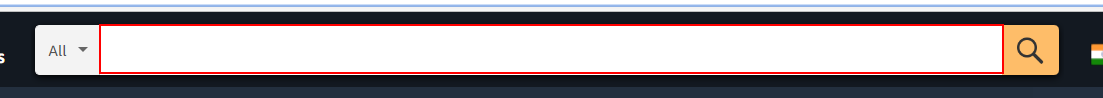
Task: Bot that scrapes details of available RPA books on amazon into an excel; Send the excel as an email attachment 
Workflow: Main

Step 1: type "RPA[k(enter)]" into the text box

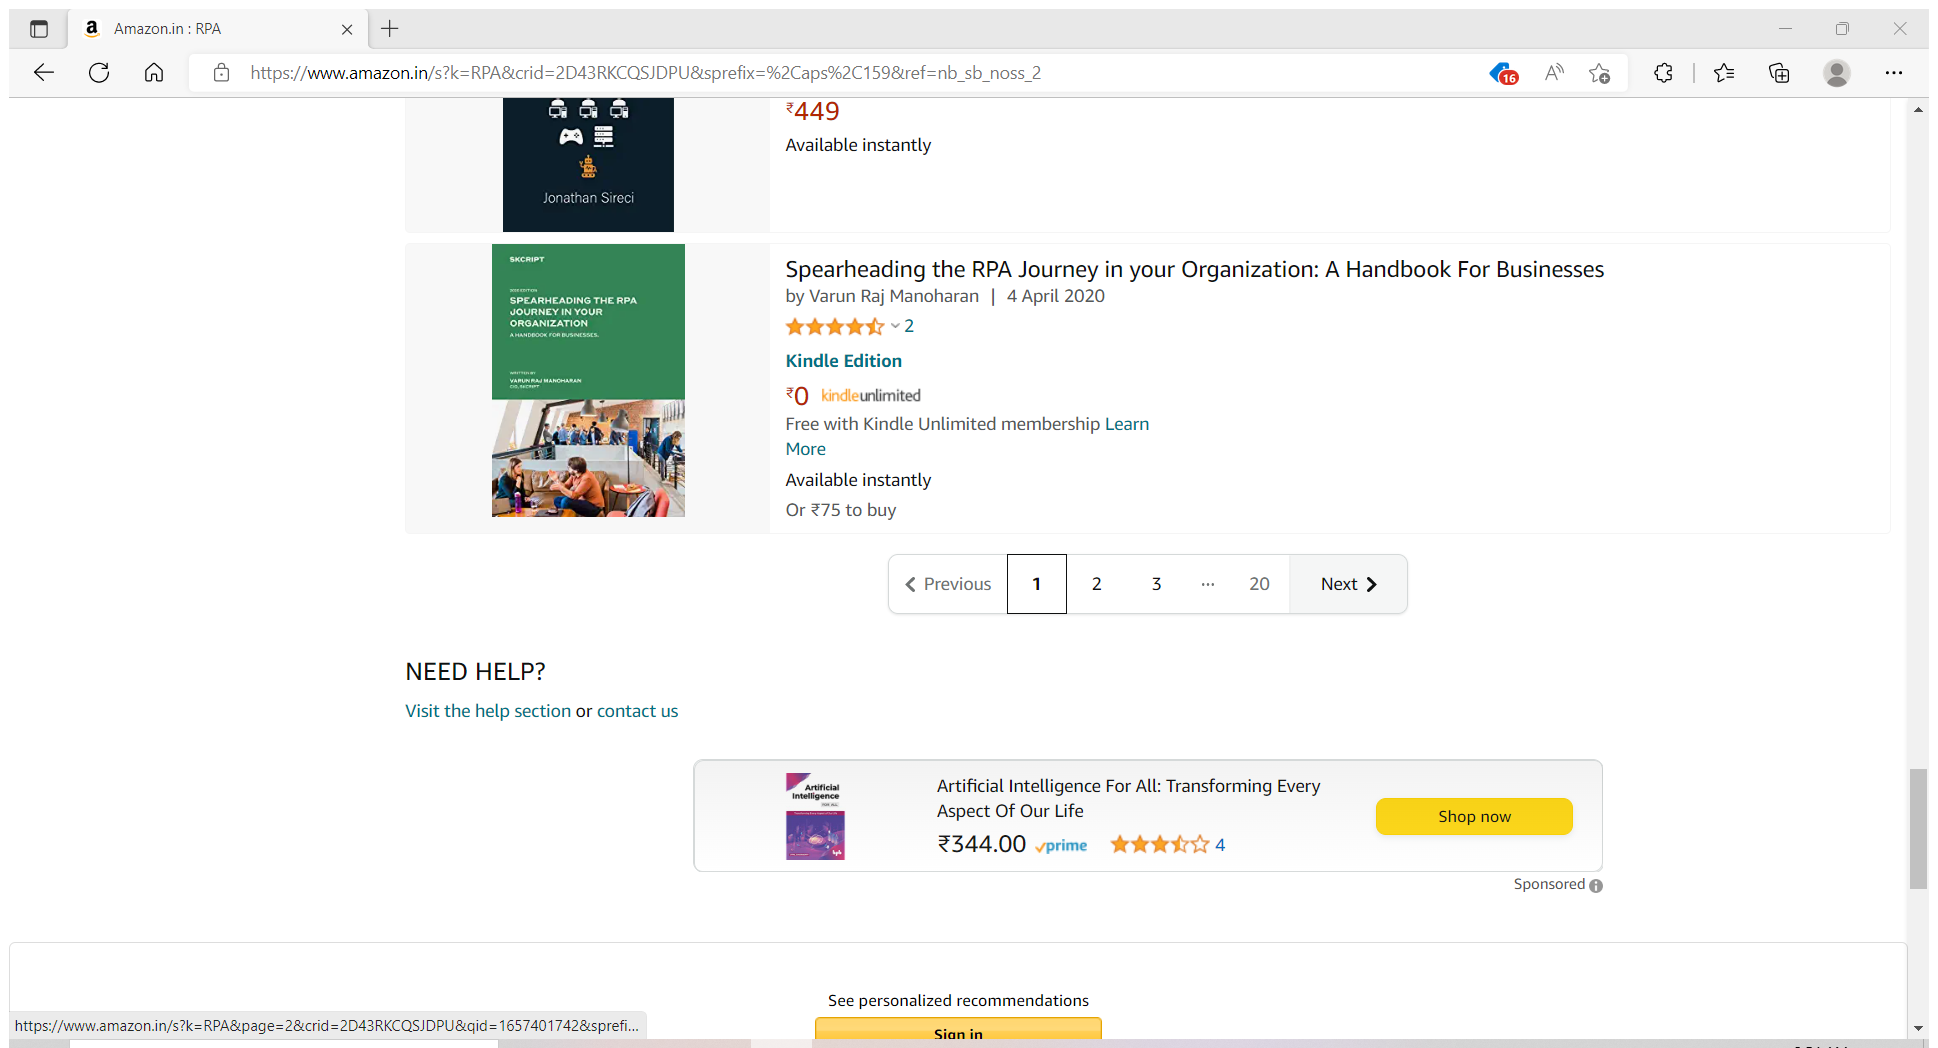
Step 2: Attach Browser 'AmazoninR Page' in window 'Amazon.in : RPA' (msedge.exe)

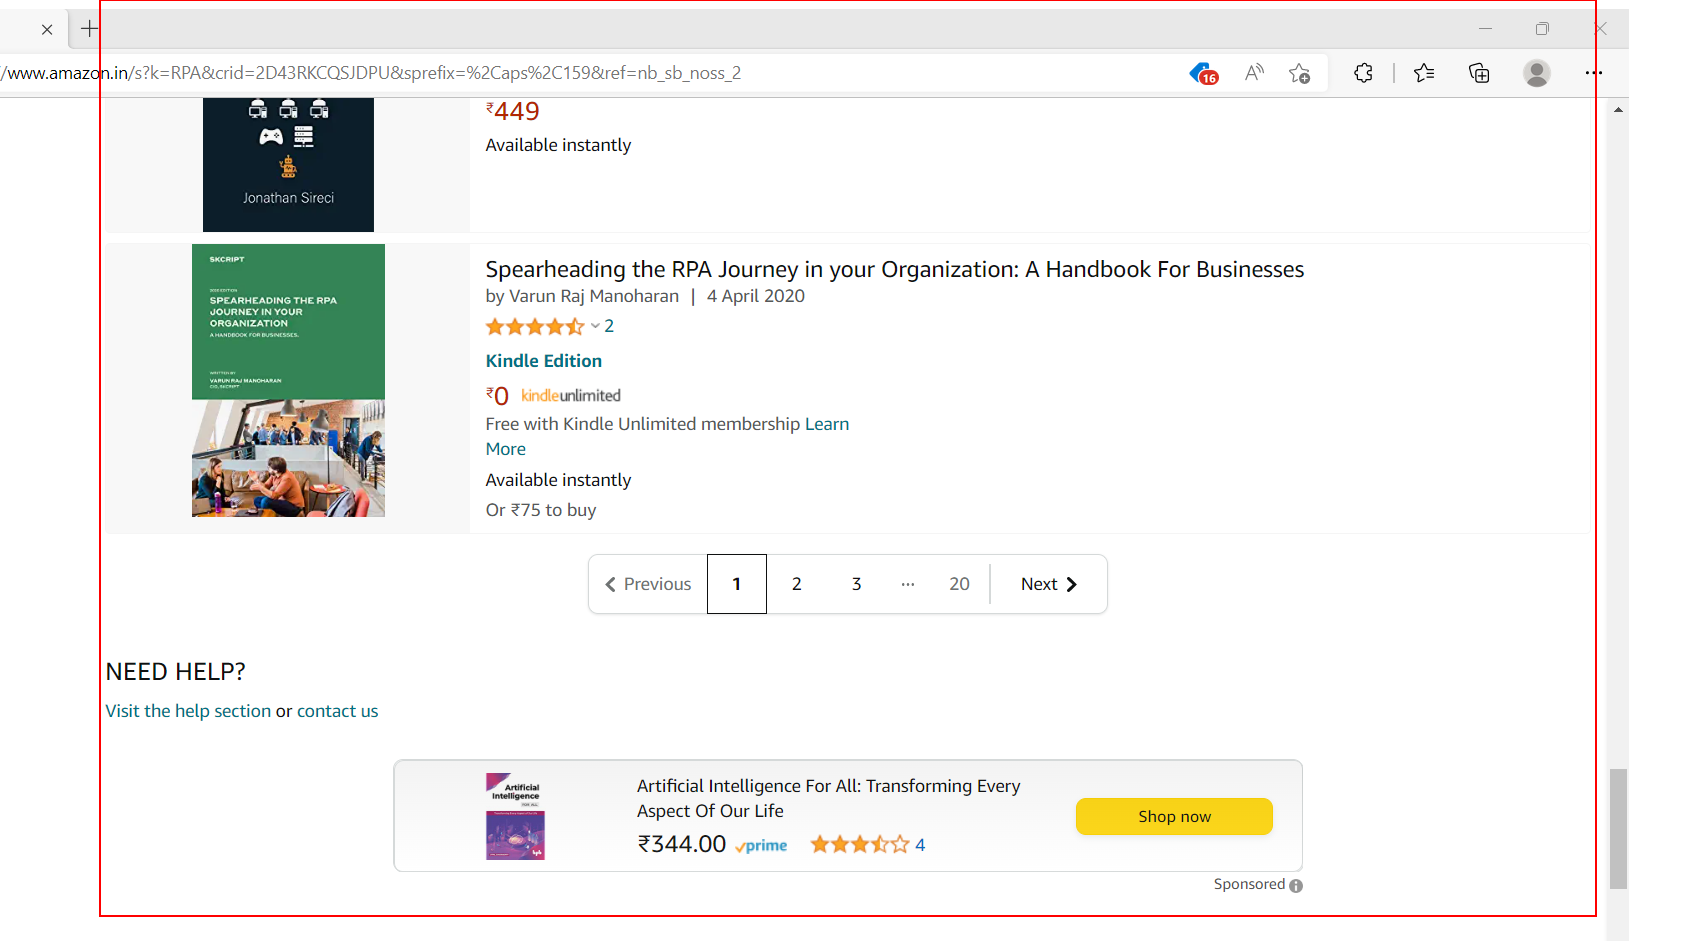
Step 3: get-text from the element